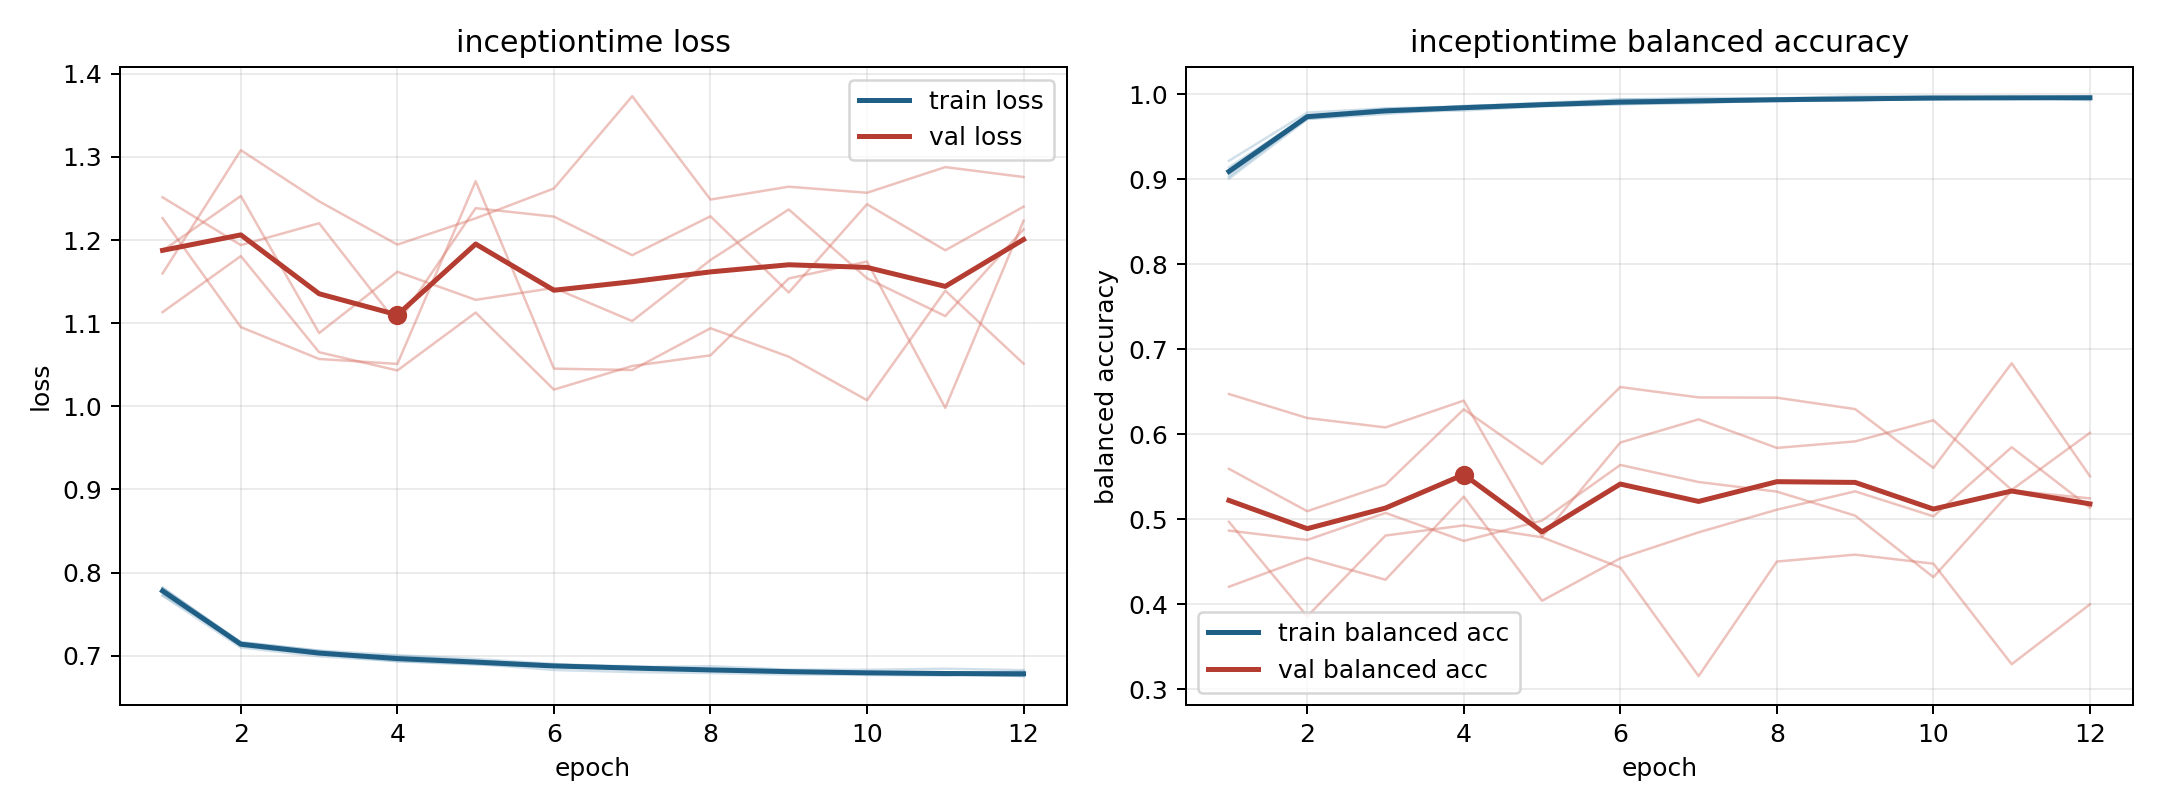

Data behind this chart, as committed beside it:
model, fold, epoch, train_loss, train_balanced_accuracy, val_loss, val_balanced_accuracy
inceptiontime, 1, 1, 0.7724, 0.9141, 1.16, 0.4969
inceptiontime, 1, 2, 0.71, 0.9744, 1.308, 0.3856
inceptiontime, 1, 3, 0.6993, 0.9832, 1.247, 0.4808
inceptiontime, 1, 4, 0.6936, 0.9847, 1.194, 0.4927
inceptiontime, 1, 5, 0.6902, 0.9881, 1.226, 0.4787
inceptiontime, 1, 6, 0.683, 0.9943, 1.262, 0.4431
inceptiontime, 1, 7, 0.6805, 0.9937, 1.373, 0.3153
inceptiontime, 1, 8, 0.6793, 0.9949, 1.249, 0.4501
inceptiontime, 1, 9, 0.6775, 0.9965, 1.264, 0.4583
inceptiontime, 1, 10, 0.677, 0.9962, 1.257, 0.4476
inceptiontime, 1, 11, 0.6761, 0.9967, 1.288, 0.3293
inceptiontime, 1, 12, 0.6816, 0.9932, 1.276, 0.3998
inceptiontime, 2, 1, 0.7819, 0.9064, 1.187, 0.4865
inceptiontime, 2, 2, 0.7153, 0.9714, 1.253, 0.4755
inceptiontime, 2, 3, 0.7027, 0.9792, 1.088, 0.5074
inceptiontime, 2, 4, 0.6998, 0.981, 1.162, 0.4744
inceptiontime, 2, 5, 0.6939, 0.9859, 1.128, 0.4983
inceptiontime, 2, 6, 0.6897, 0.9881, 1.142, 0.5638
inceptiontime, 2, 7, 0.686, 0.9908, 1.103, 0.5437
inceptiontime, 2, 8, 0.6837, 0.9921, 1.176, 0.5324
inceptiontime, 2, 9, 0.6811, 0.9933, 1.237, 0.5042
inceptiontime, 2, 10, 0.6799, 0.994, 1.154, 0.4318
inceptiontime, 2, 11, 0.6772, 0.9964, 1.109, 0.5337
inceptiontime, 2, 12, 0.6761, 0.9965, 1.213, 0.5245
inceptiontime, 3, 1, 0.7728, 0.9218, 1.251, 0.4205
inceptiontime, 3, 2, 0.716, 0.9785, 1.194, 0.4546
inceptiontime, 3, 3, 0.7062, 0.9835, 1.22, 0.4287
inceptiontime, 3, 4, 0.7007, 0.9859, 1.1, 0.5266
inceptiontime, 3, 5, 0.6961, 0.9901, 1.238, 0.4039
inceptiontime, 3, 6, 0.6902, 0.9937, 1.228, 0.454
inceptiontime, 3, 7, 0.6864, 0.9959, 1.182, 0.4845
inceptiontime, 3, 8, 0.6875, 0.9952, 1.229, 0.5112
inceptiontime, 3, 9, 0.6834, 0.9978, 1.137, 0.5327
inceptiontime, 3, 10, 0.6831, 0.9977, 1.243, 0.5034
inceptiontime, 3, 11, 0.6844, 0.9955, 1.188, 0.5847
inceptiontime, 3, 12, 0.6827, 0.997, 1.24, 0.5136
inceptiontime, 4, 1, 0.7817, 0.9008, 1.113, 0.5592
inceptiontime, 4, 2, 0.7166, 0.9709, 1.181, 0.5094
inceptiontime, 4, 3, 0.706, 0.9768, 1.065, 0.5406
inceptiontime, 4, 4, 0.6958, 0.9834, 1.043, 0.6293
inceptiontime, 4, 5, 0.6924, 0.9867, 1.113, 0.5649
inceptiontime, 4, 6, 0.6889, 0.9888, 1.02, 0.6555
inceptiontime, 4, 7, 0.6876, 0.9897, 1.049, 0.6433
inceptiontime, 4, 8, 0.683, 0.9932, 1.061, 0.643
inceptiontime, 4, 9, 0.6816, 0.9931, 1.154, 0.6296
inceptiontime, 4, 10, 0.6787, 0.9953, 1.174, 0.5603
inceptiontime, 4, 11, 0.677, 0.9963, 0.9982, 0.6835
inceptiontime, 4, 12, 0.6758, 0.9969, 1.223, 0.5505
inceptiontime, 5, 1, 0.781, 0.9033, 1.226, 0.6473
inceptiontime, 5, 2, 0.7117, 0.9738, 1.095, 0.619
inceptiontime, 5, 3, 0.702, 0.9801, 1.057, 0.608
inceptiontime, 5, 4, 0.6934, 0.9865, 1.051, 0.6396
inceptiontime, 5, 5, 0.6894, 0.9884, 1.271, 0.4794
inceptiontime, 5, 6, 0.687, 0.9897, 1.045, 0.5902
inceptiontime, 5, 7, 0.6856, 0.9915, 1.044, 0.6175
inceptiontime, 5, 8, 0.6816, 0.9929, 1.094, 0.5839
inceptiontime, 5, 9, 0.681, 0.9928, 1.06, 0.5915
inceptiontime, 5, 10, 0.6789, 0.9952, 1.007, 0.6164
inceptiontime, 5, 11, 0.6786, 0.9947, 1.139, 0.5345
inceptiontime, 5, 12, 0.6756, 0.9964, 1.051, 0.6016
